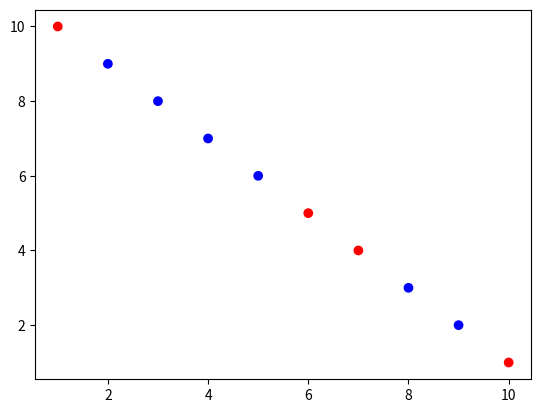

Here is the Python script that generated this plot:
import numpy as np
import scipy.io
import matplotlib.pyplot as plt

arr1 = np.array([1,2,3,4,5,6,7,8,9,10])
arr2 = np.array([10,9,8,7,6,5,4,3,2,1])
color = np.array([1,2,2,2,2,1,1,2,2,1])

plt.scatter(arr1, arr2, c=color, cmap='bwr_r')
plt.show()





